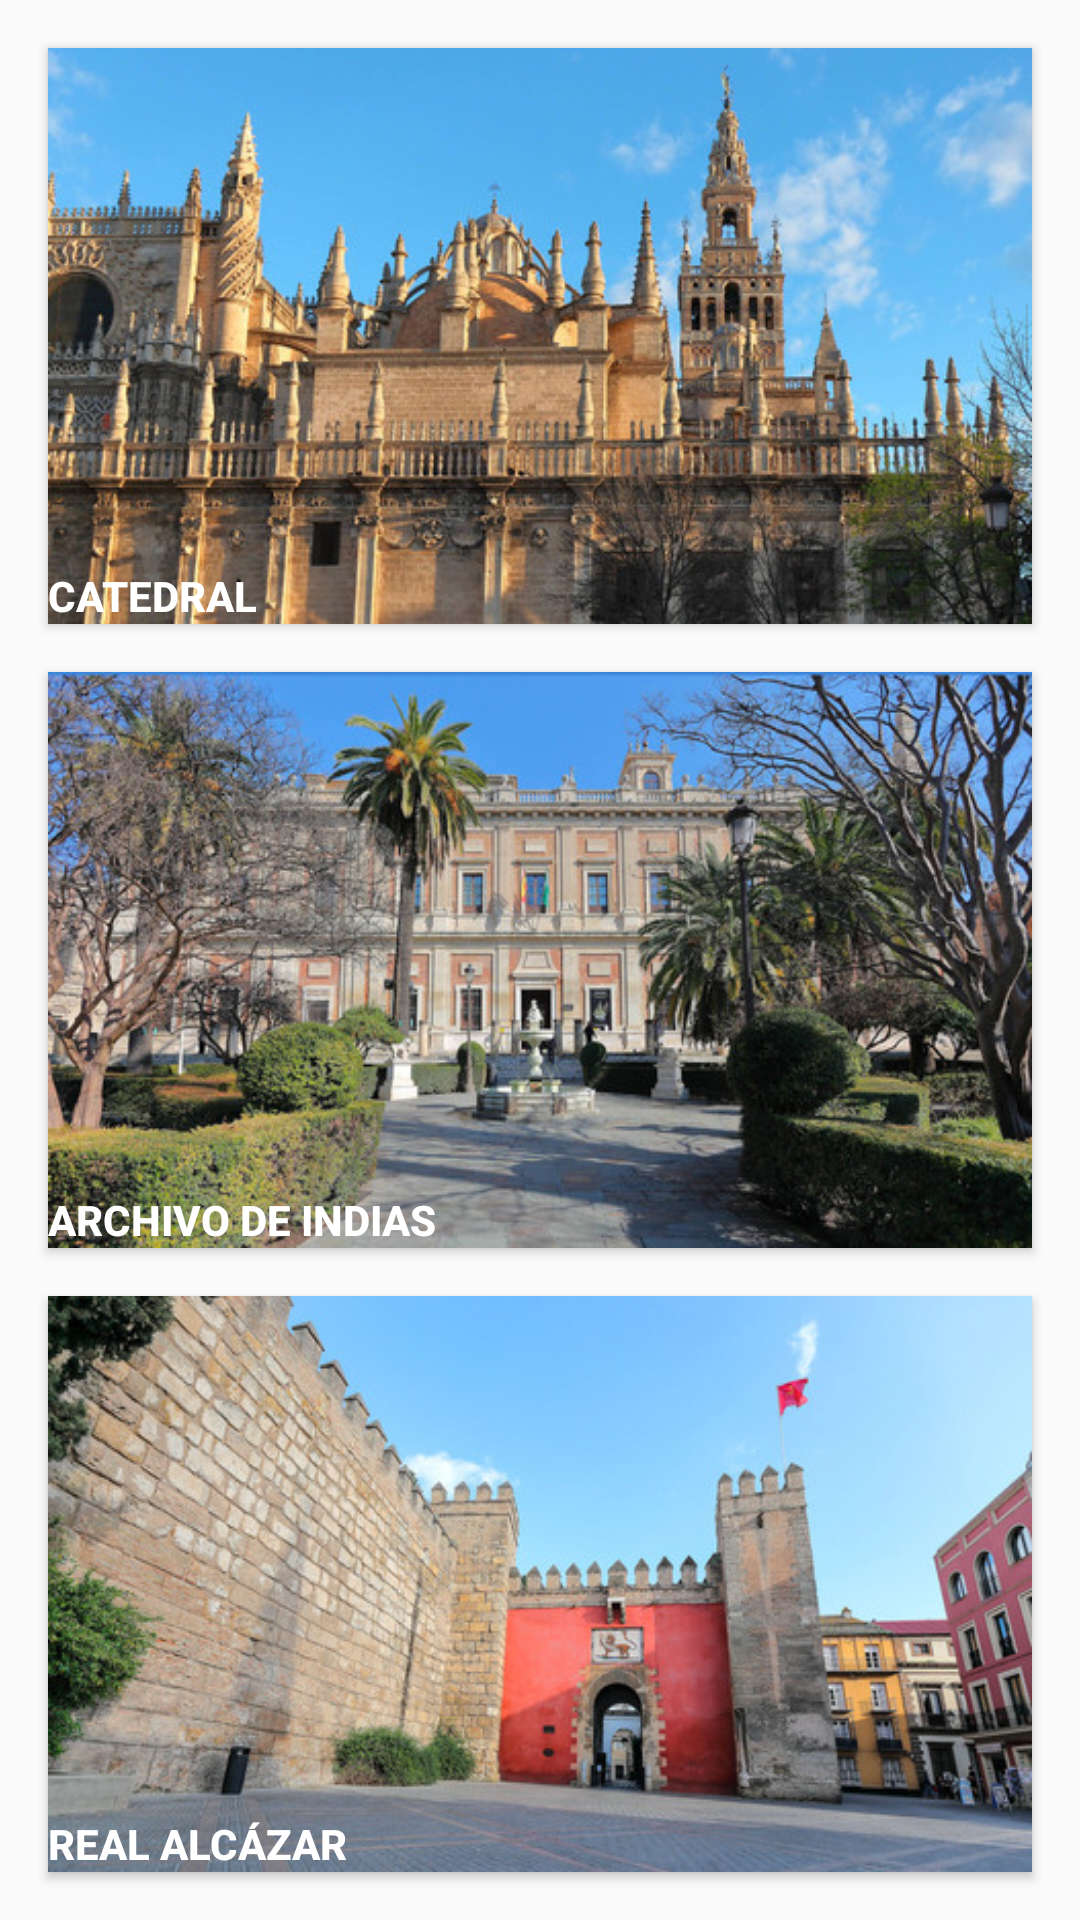

Layout XML and referenced resources for this Android screen:
<!-- AndroidManifest.xml: application theme AppTheme -->
<!-- res/layout/monumentos_menu_fotos.xml -->
<?xml version="1.0" encoding="utf-8"?>
<LinearLayout xmlns:android="http://schemas.android.com/apk/res/android"
    android:layout_width="match_parent"
    android:layout_height="match_parent"
    android:orientation="vertical"
    android:padding="8dp">

    <Button
        android:id="@+id/catedral"
        android:layout_width="match_parent"
        android:layout_height="0dp"
        android:layout_weight="1"
        android:text="@string/catedral"
        android:textAllCaps="true"
        android:textColor="@android:color/white"
        android:clickable="true"
        android:textStyle="bold"
        android:gravity="bottom"
        android:background="@drawable/catedral05"
        android:layout_margin="8dp" />

    <Button
        android:id="@+id/archivo"
        android:layout_width="match_parent"
        android:layout_height="0dp"
        android:layout_weight="1"
        android:clickable="true"
        android:textColor="@android:color/white"
        android:textAllCaps="true"
        android:text="@string/archivo"
        android:textStyle="bold"
        android:gravity="bottom"
        android:scaleType="centerCrop"
        android:background="@drawable/archivodeindias01"
        android:layout_margin="8dp"/>

    <Button
        android:id="@+id/alcazar"
        android:layout_width="match_parent"
        android:layout_height="0dp"
        android:layout_weight="1"
        android:clickable="true"
        android:textColor="@android:color/white"
        android:textAllCaps="true"
        android:text="@string/alcázar"
        android:textStyle="bold"
        android:gravity="bottom"
        android:scaleType="centerCrop"
        android:background="@drawable/alcazar01"
        android:layout_margin="8dp"
        />

</LinearLayout>
<!-- resources referenced by this layout -->
<resources>
  <!-- drawable alcazar01: jpg bitmap (drawable, 80598 bytes) -->
  <!-- drawable archivodeindias01: jpg bitmap (drawable, 111691 bytes) -->
  <!-- drawable catedral05: jpg bitmap (drawable, 83491 bytes) -->
  <string name="archivo" translatable="false">Archivo de Indias</string>
  <string name="catedral">Catedral</string>
  <style name="AppTheme" parent="Theme.AppCompat.Light.DarkActionBar">
          
          <item name="colorPrimary">@color/colorPrimary</item>
          <item name="colorPrimaryDark">@color/colorPrimaryDark</item>
          <item name="colorAccent">@color/colorAccent</item>
      </style>
  <!-- not gathered from this repository: default colours our renderer supplied (Android Studio template values) -->
  <color name="colorPrimary">#FF6200EE</color>
  <color name="colorPrimaryDark">#FF3700B3</color>
  <color name="colorAccent">#FF03DAC5</color>
</resources>
